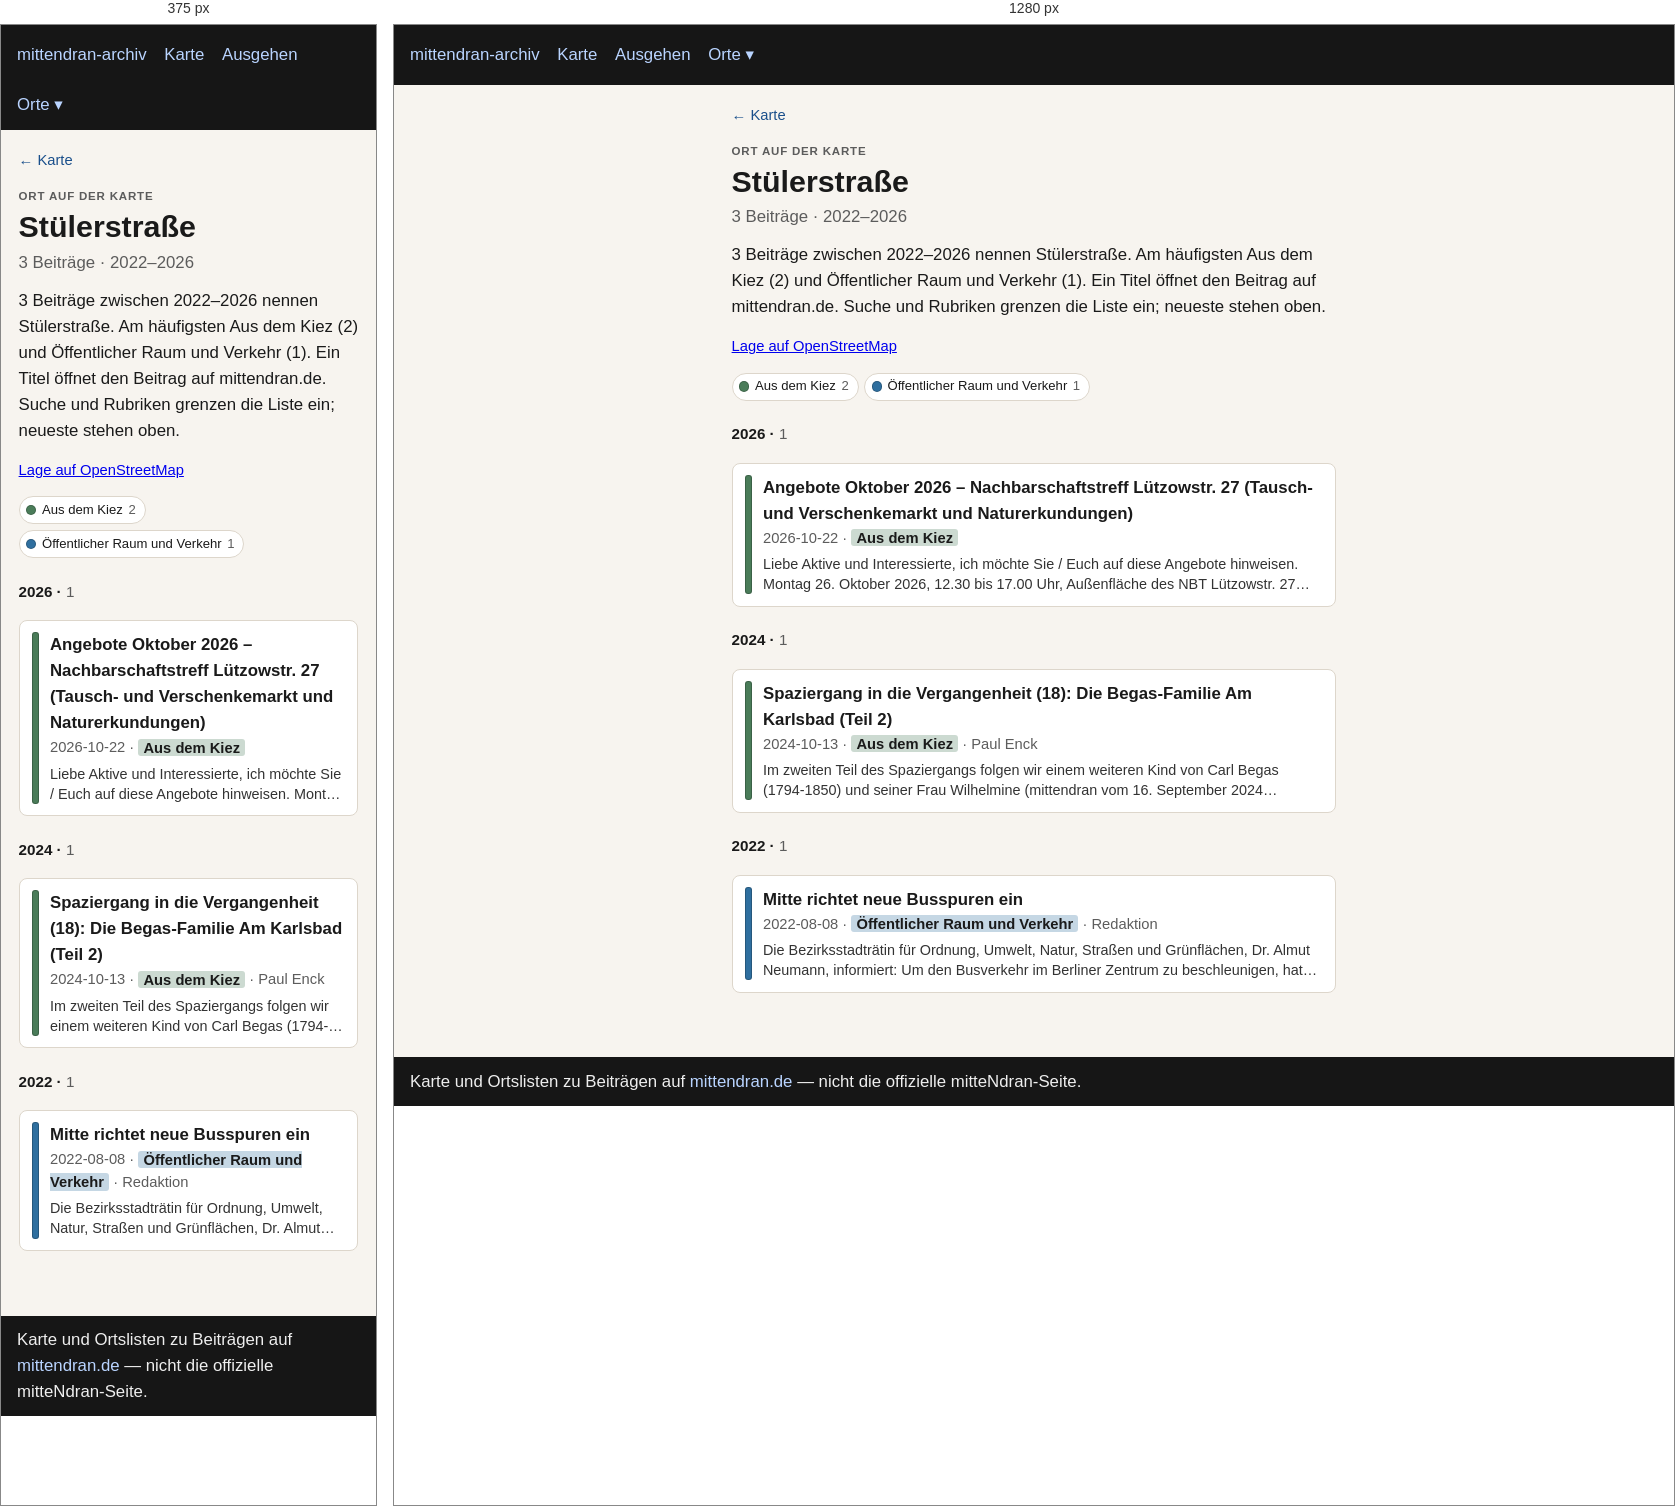
Rendered at 375 px and 1280 px, left to right.

<!-- file: index.html -->
<!doctype html>
<html lang="de">
<head>
  <meta charset="utf-8" />
  <meta name="viewport" content="width=device-width, initial-scale=1" />
  <title>Stülerstraße</title>
  <link rel="stylesheet" href="../../assets/style.css?v=3" />
</head>
<body>
  <header>
    <nav>
      <a href="../../index.html">mittendran-archiv</a>
      <a href="../../map.html">Karte</a>
      <a href="../../ausgehen.html">Ausgehen</a>
      <div class="nav-drop"><button type="button" class="nav-drop-btn" aria-expanded="false" aria-haspopup="true">Orte ▾</button><div class="nav-menu" role="group"><a href="../../places/gleisdreieck/">Gleisdreieck</a><a href="../../places/potsdamer-strasse/">Potsdamer Straße</a><a href="../../places/potsdamer-platz/">Potsdamer Platz</a></div></div>
    </nav>
  </header>
  
<main class="place-page">
  <p class="place-back"><a href="../../map.html">← Karte</a></p>
  <p class="place-kicker">Ort auf der Karte</p>
  <h1>Stülerstraße</h1>
  <p class="place-stats">3 Beiträge · 2022–2026</p>
  <p class="lead">3 Beiträge zwischen 2022–2026 nennen Stülerstraße. Am häufigsten Aus dem Kiez (2) und Öffentlicher Raum und Verkehr (1). Ein Titel öffnet den Beitrag auf mittendran.de. Suche und Rubriken grenzen die Liste ein; neueste stehen oben.</p>
  
  <p class="place-osm"><a href="https://www.openstreetmap.org/?mlat=52.50944&amp;mlon=13.35061#map=17/52.50944/13.35061" rel="noopener">Lage auf OpenStreetMap</a></p>
  
  
  
  <div class="place-rubriks" role="group" aria-label="Nach Rubrik filtern"><button type="button" data-rubrik="Aus dem Kiez" aria-pressed="true" title="Nur diese zeigen"><span class="place-swatch" style="background:#4a7c59"></span>Aus dem Kiez <span class="n">2</span></button><button type="button" data-rubrik="Öffentlicher Raum und Verkehr" aria-pressed="true" title="Nur diese zeigen"><span class="place-swatch" style="background:#2f6f9f"></span>Öffentlicher Raum und Verkehr <span class="n">1</span></button><button type="button" id="place-filter-reset" hidden>alle einblenden</button></div>
  <section class="place-group" id="y2026"><h2 class="place-year">2026 · <span class="n">1</span></h2><ul class="cards"><li data-rubrik="Aus dem Kiez" data-date="2026-10-22" data-about=""><a href="https://www.mittendran.de/angebote-oktober-2026-nachbarschaftstreff-luetzowstr-27-tausch-und-verschenkemarkt-und-naturerkundungen/" rel="noopener"><span class="place-bar" style="background:#4a7c59"></span><span class="place-card-body"><strong>Angebote Oktober 2026 – Nachbarschaftstreff Lützowstr. 27 (Tausch- und Verschenkemarkt und Naturerkundungen)</strong><div class="meta">2026-10-22 · <span class="place-tag" style="background:color-mix(in srgb, #4a7c59 28%, white)">Aus dem Kiez</span></div><p class="place-excerpt">Liebe Aktive und Interessierte, ich möchte Sie / Euch auf diese Angebote hinweisen. Montag 26. Oktober 2026, 12.30 bis 17.00 Uhr, Außenfläche des NBT Lützowstr. 27 Tausch- und Verschenkemarkt (sowie Kleidertausch)…</p></span></a></li></ul></section><section class="place-group" id="y2024"><h2 class="place-year">2024 · <span class="n">1</span></h2><ul class="cards"><li data-rubrik="Aus dem Kiez" data-date="2024-10-13" data-about="1764 1777 1788 1794 1828 1831 1848 1850 1853 1854 1856 1857 1859 1861 1863 1864 1865 1868 1872 1873 1874 1877 1879 1883 1886 1887 1891 1894 1897 1898 1901 1904 1907 1908 1910 1911 1912 1916 1927 1965"><a href="https://www.mittendran.de/spaziergang-die-vergangenheit-18-die-begas-familie-teil-2/" rel="noopener"><span class="place-bar" style="background:#4a7c59"></span><span class="place-card-body"><strong>Spaziergang in die Vergangenheit (18): Die Begas-Familie Am Karlsbad (Teil 2)</strong><div class="meta">2024-10-13 · <span class="place-tag" style="background:color-mix(in srgb, #4a7c59 28%, white)">Aus dem Kiez</span> · Paul Enck</div><p class="place-excerpt">Im zweiten Teil des Spaziergangs folgen wir einem weiteren Kind von Carl Begas (1794-1850) und seiner Frau Wilhelmine (mittendran vom 16. September 2024…</p></span></a></li></ul></section><section class="place-group" id="y2022"><h2 class="place-year">2022 · <span class="n">1</span></h2><ul class="cards"><li data-rubrik="Öffentlicher Raum und Verkehr" data-date="2022-08-08" data-about=""><a href="https://www.mittendran.de/mitte-richtet-neue-busspuren-ein/" rel="noopener"><span class="place-bar" style="background:#2f6f9f"></span><span class="place-card-body"><strong>Mitte richtet neue Busspuren ein</strong><div class="meta">2022-08-08 · <span class="place-tag" style="background:color-mix(in srgb, #2f6f9f 28%, white)">Öffentlicher Raum und Verkehr</span> · Redaktion</div><p class="place-excerpt">Die Bezirksstadträtin für Ordnung, Umwelt, Natur, Straßen und Grünflächen, Dr. Almut Neumann, informiert: Um den Busverkehr im Berliner Zentrum zu beschleunigen, hat das Bezirksamt in diesem Jahr neue Busspuren…</p></span></a></li></ul></section>
  <p class="place-empty" hidden>Keine Beiträge für diese Rubriken.</p>
  
<script>
(function () {
  var buttons = Array.prototype.slice.call(
    document.querySelectorAll(".place-rubriks button[data-rubrik]")
  );
  var search = document.getElementById("place-search");
  if (!buttons.length && !search && !document.getElementById("year-from")) return;
  var items = document.querySelectorAll(".place-page .cards li");
  var groups = document.querySelectorAll(".place-group");
  var empty = document.querySelector(".place-empty");
  var reset = document.getElementById("place-filter-reset");
  var fromEl = document.getElementById("year-from");
  var toEl = document.getElementById("year-to");
  var pubEl = document.getElementById("time-publish");
  var aboutEl = document.getElementById("time-about");
  var yearLabel = document.getElementById("year-label");
  var MONTHS = ["Jan","Feb","Mär","Apr","Mai","Jun","Jul","Aug","Sep","Okt","Nov","Dez"];
  var active = {};
  buttons.forEach(function (btn) { active[btn.getAttribute("data-rubrik")] = true; });
  function hiddenCount() {
    return buttons.filter(function (btn) {
      return !active[btn.getAttribute("data-rubrik")];
    }).length;
  }
  function showingAll() {
    return !buttons.length || hiddenCount() === 0;
  }
  function paint() {
    var all = showingAll();
    buttons.forEach(function (btn) {
      var on = all || !!active[btn.getAttribute("data-rubrik")];
      btn.setAttribute("aria-pressed", on ? "true" : "false");
      btn.title = all ? "Nur diese zeigen" : on ? "Abwählen" : "Hinzufügen";
    });
  }
  function query() {
    return search ? search.value.trim().toLocaleLowerCase("de") : "";
  }
  function fmtMonth(idx) {
    var y = Math.floor(idx / 12);
    var m = ((idx % 12) + 12) % 12;
    return MONTHS[m] + " " + y;
  }
  function monthRange() {
    if (!fromEl || !toEl) return null;
    var a = parseInt(fromEl.value, 10);
    var b = parseInt(toEl.value, 10);
    if (a > b) {
      var swap = a;
      a = b;
      b = swap;
    }
    return { from: a, to: b, min: parseInt(fromEl.min, 10), max: parseInt(fromEl.max, 10) };
  }
  function timeActive() {
    var r = monthRange();
    if (!r) return false;
    var pub = !pubEl || pubEl.checked;
    var about = !aboutEl || aboutEl.checked;
    return r.from > r.min || r.to < r.max || !pub || !about;
  }
  function timeOn(li) {
    var r = monthRange();
    if (!r) return true;
    var pubOn = pubEl ? pubEl.checked : true;
    var aboutOn = aboutEl ? aboutEl.checked : false;
    if (!pubOn && !aboutOn) return true;
    var ok = false;
    if (pubOn) {
      var d = li.getAttribute("data-date") || "";
      var y = parseInt(d.slice(0, 4), 10);
      var m = parseInt(d.slice(5, 7), 10);
      if (y) {
        if (!m || m < 1 || m > 12) m = 1;
        var idx = y * 12 + (m - 1);
        if (idx >= r.from && idx <= r.to) ok = true;
      }
    }
    if (aboutOn) {
      var fromY = Math.floor(r.from / 12);
      var toY = Math.floor(r.to / 12);
      (li.getAttribute("data-about") || "").split(/\s+/).forEach(function (raw) {
        var yy = parseInt(raw, 10);
        if (yy >= fromY && yy <= toY) ok = true;
      });
    }
    return ok;
  }
  function paintYears() {
    var r = monthRange();
    if (yearLabel && r) yearLabel.textContent = fmtMonth(r.from) + " – " + fmtMonth(r.to);
  }
  function apply() {
    var q = query();
    var shown = 0;
    items.forEach(function (li) {
      var name = li.getAttribute("data-rubrik") || "";
      var rubrikOn = !buttons.length || !name || !!active[name];
      var text = (li.textContent || "").toLocaleLowerCase("de");
      var on = rubrikOn && timeOn(li) && (!q || text.indexOf(q) !== -1);
      li.hidden = !on;
      if (on) shown += 1;
    });
    groups.forEach(function (group) {
      var visibleItems = group.querySelectorAll(".cards li:not([hidden])");
      group.hidden = visibleItems.length === 0;
      var count = group.querySelector(".place-year .n");
      if (count) count.textContent = String(visibleItems.length);
    });
    if (empty) {
      empty.hidden = shown !== 0;
      empty.textContent = q
        ? "Nichts in dieser Liste passt auf die Suche."
        : timeActive() && hiddenCount() === 0
          ? "Keine Beiträge in diesem Zeitraum."
          : "Keine Beiträge für diese Auswahl.";
    }
    if (reset) reset.hidden = hiddenCount() === 0 && !timeActive() && !q;
    paint();
    paintYears();
  }
  buttons.forEach(function (btn) {
    btn.addEventListener("click", function () {
      var name = btn.getAttribute("data-rubrik");
      if (showingAll()) {
        buttons.forEach(function (other) {
          active[other.getAttribute("data-rubrik")] = false;
        });
        active[name] = true;
      } else if (active[name]) {
        active[name] = false;
        if (hiddenCount() === buttons.length) {
          buttons.forEach(function (other) {
            active[other.getAttribute("data-rubrik")] = true;
          });
        }
      } else {
        active[name] = true;
      }
      apply();
    });
  });
  if (reset) {
    reset.addEventListener("click", function () {
      buttons.forEach(function (btn) {
        active[btn.getAttribute("data-rubrik")] = true;
      });
      if (search) search.value = "";
      if (fromEl) fromEl.value = fromEl.min;
      if (toEl) toEl.value = toEl.max;
      if (pubEl) pubEl.checked = true;
      if (aboutEl) aboutEl.checked = true;
      apply();
    });
  }
  function syncSlider() {
    if (!fromEl || !toEl) return;
    var a = parseInt(fromEl.value, 10);
    var b = parseInt(toEl.value, 10);
    if (a > b) {
      if (document.activeElement === fromEl) b = a;
      else a = b;
      fromEl.value = String(a);
      toEl.value = String(b);
    }
    apply();
  }
  function syncModes() {
    var pub = !pubEl || pubEl.checked;
    var about = !aboutEl || aboutEl.checked;
    if (!pub && !about && pubEl) pubEl.checked = true;
    apply();
  }
  if (fromEl) fromEl.addEventListener("input", syncSlider);
  if (toEl) toEl.addEventListener("input", syncSlider);
  if (pubEl) pubEl.addEventListener("change", syncModes);
  if (aboutEl) aboutEl.addEventListener("change", syncModes);
  if (search) search.addEventListener("input", apply);
  apply();
})();
</script>

</main>

  <footer>
    Karte und Ortslisten zu Beiträgen auf
    <a href="https://www.mittendran.de/">mittendran.de</a>
    — nicht die offizielle mitteNdran-Seite.
  </footer>
  
<script>
document.querySelectorAll(".nav-drop-btn").forEach(function (btn) {
  btn.addEventListener("click", function (ev) {
    ev.preventDefault();
    ev.stopPropagation();
    var drop = btn.closest(".nav-drop");
    var open = !drop.classList.contains("is-open");
    document.querySelectorAll(".nav-drop.is-open").forEach(function (other) {
      other.classList.remove("is-open");
      var b = other.querySelector(".nav-drop-btn");
      if (b) b.setAttribute("aria-expanded", "false");
    });
    if (open) {
      drop.classList.add("is-open");
      btn.setAttribute("aria-expanded", "true");
    }
  });
});
document.addEventListener("click", function () {
  document.querySelectorAll(".nav-drop.is-open").forEach(function (drop) {
    drop.classList.remove("is-open");
    var b = drop.querySelector(".nav-drop-btn");
    if (b) b.setAttribute("aria-expanded", "false");
  });
});
</script>

</body>
</html>


/* @media block from style.css */
@media (max-width: 700px) {
  .map-legend { flex-wrap: nowrap; overflow-x: auto; -webkit-overflow-scrolling: touch; }
  .map-years { max-width: none; }
  .map-bar .map-areas { flex-basis: 100%; }
}